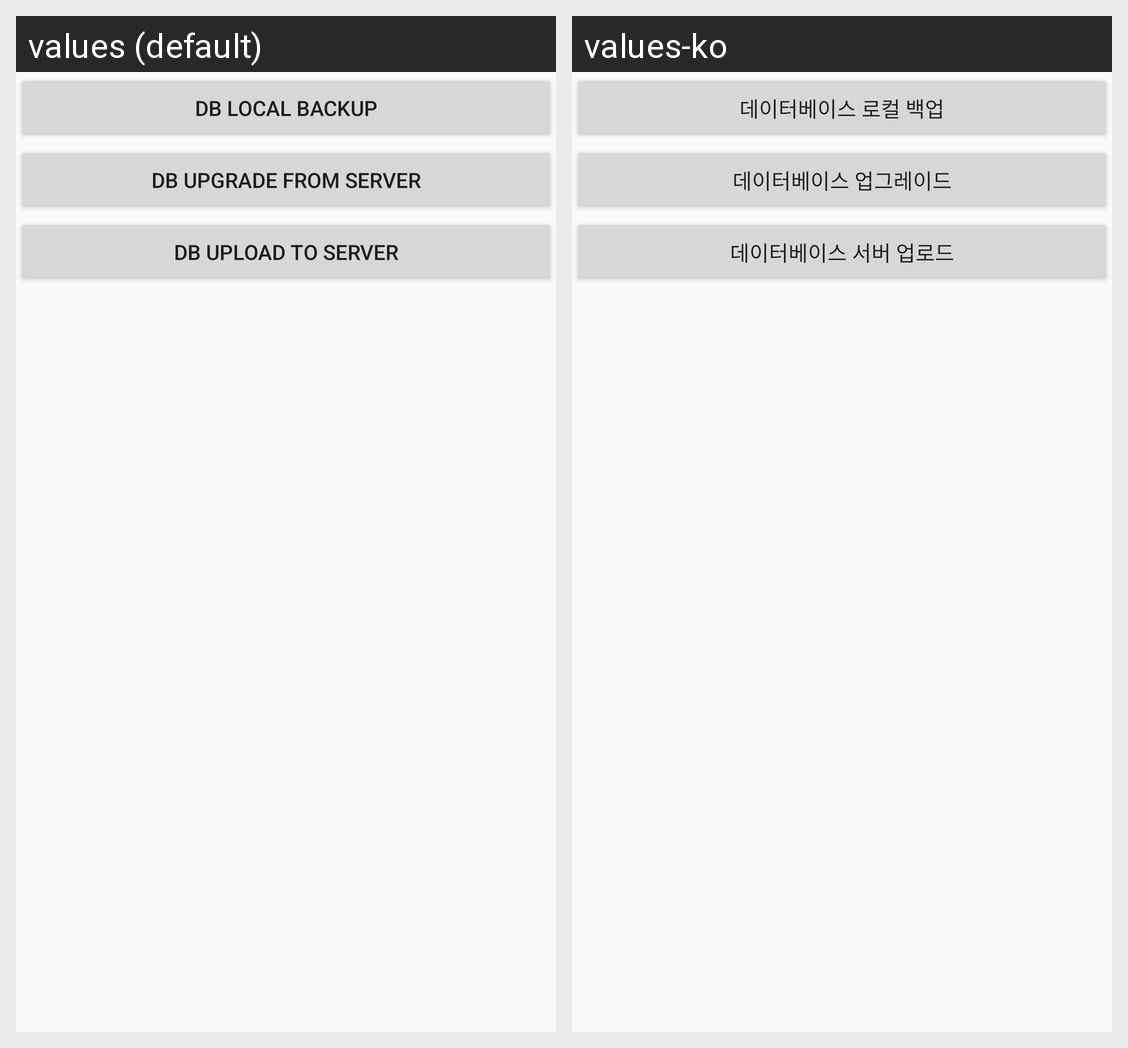

Locale-by-locale string values for the Android screen shown in this grid:
Android screen res/layout/activity_database_manager.xml rendered under 2 locales, left to right: values (default), values-ko. Device: Nexus 5 (rendered at 1080×1920; each locale shown at half size, 540×960, under a caption strip naming it); theme AppTheme.
Strings drawn on this screen, with the default value and each locale's value (text and hints the layout hard-codes, and strings that could not be matched under every locale, appear in the picture but are not listed):

db_local_backup
  values: DB Local backup
  values-ko: 데이터베이스 로컬 백업

db_upgrade
  values: DB Upgrade from server
  values-ko: 데이터베이스 업그레이드

db_upload
  values: DB Upload to server
  values-ko: 데이터베이스 서버 업로드
